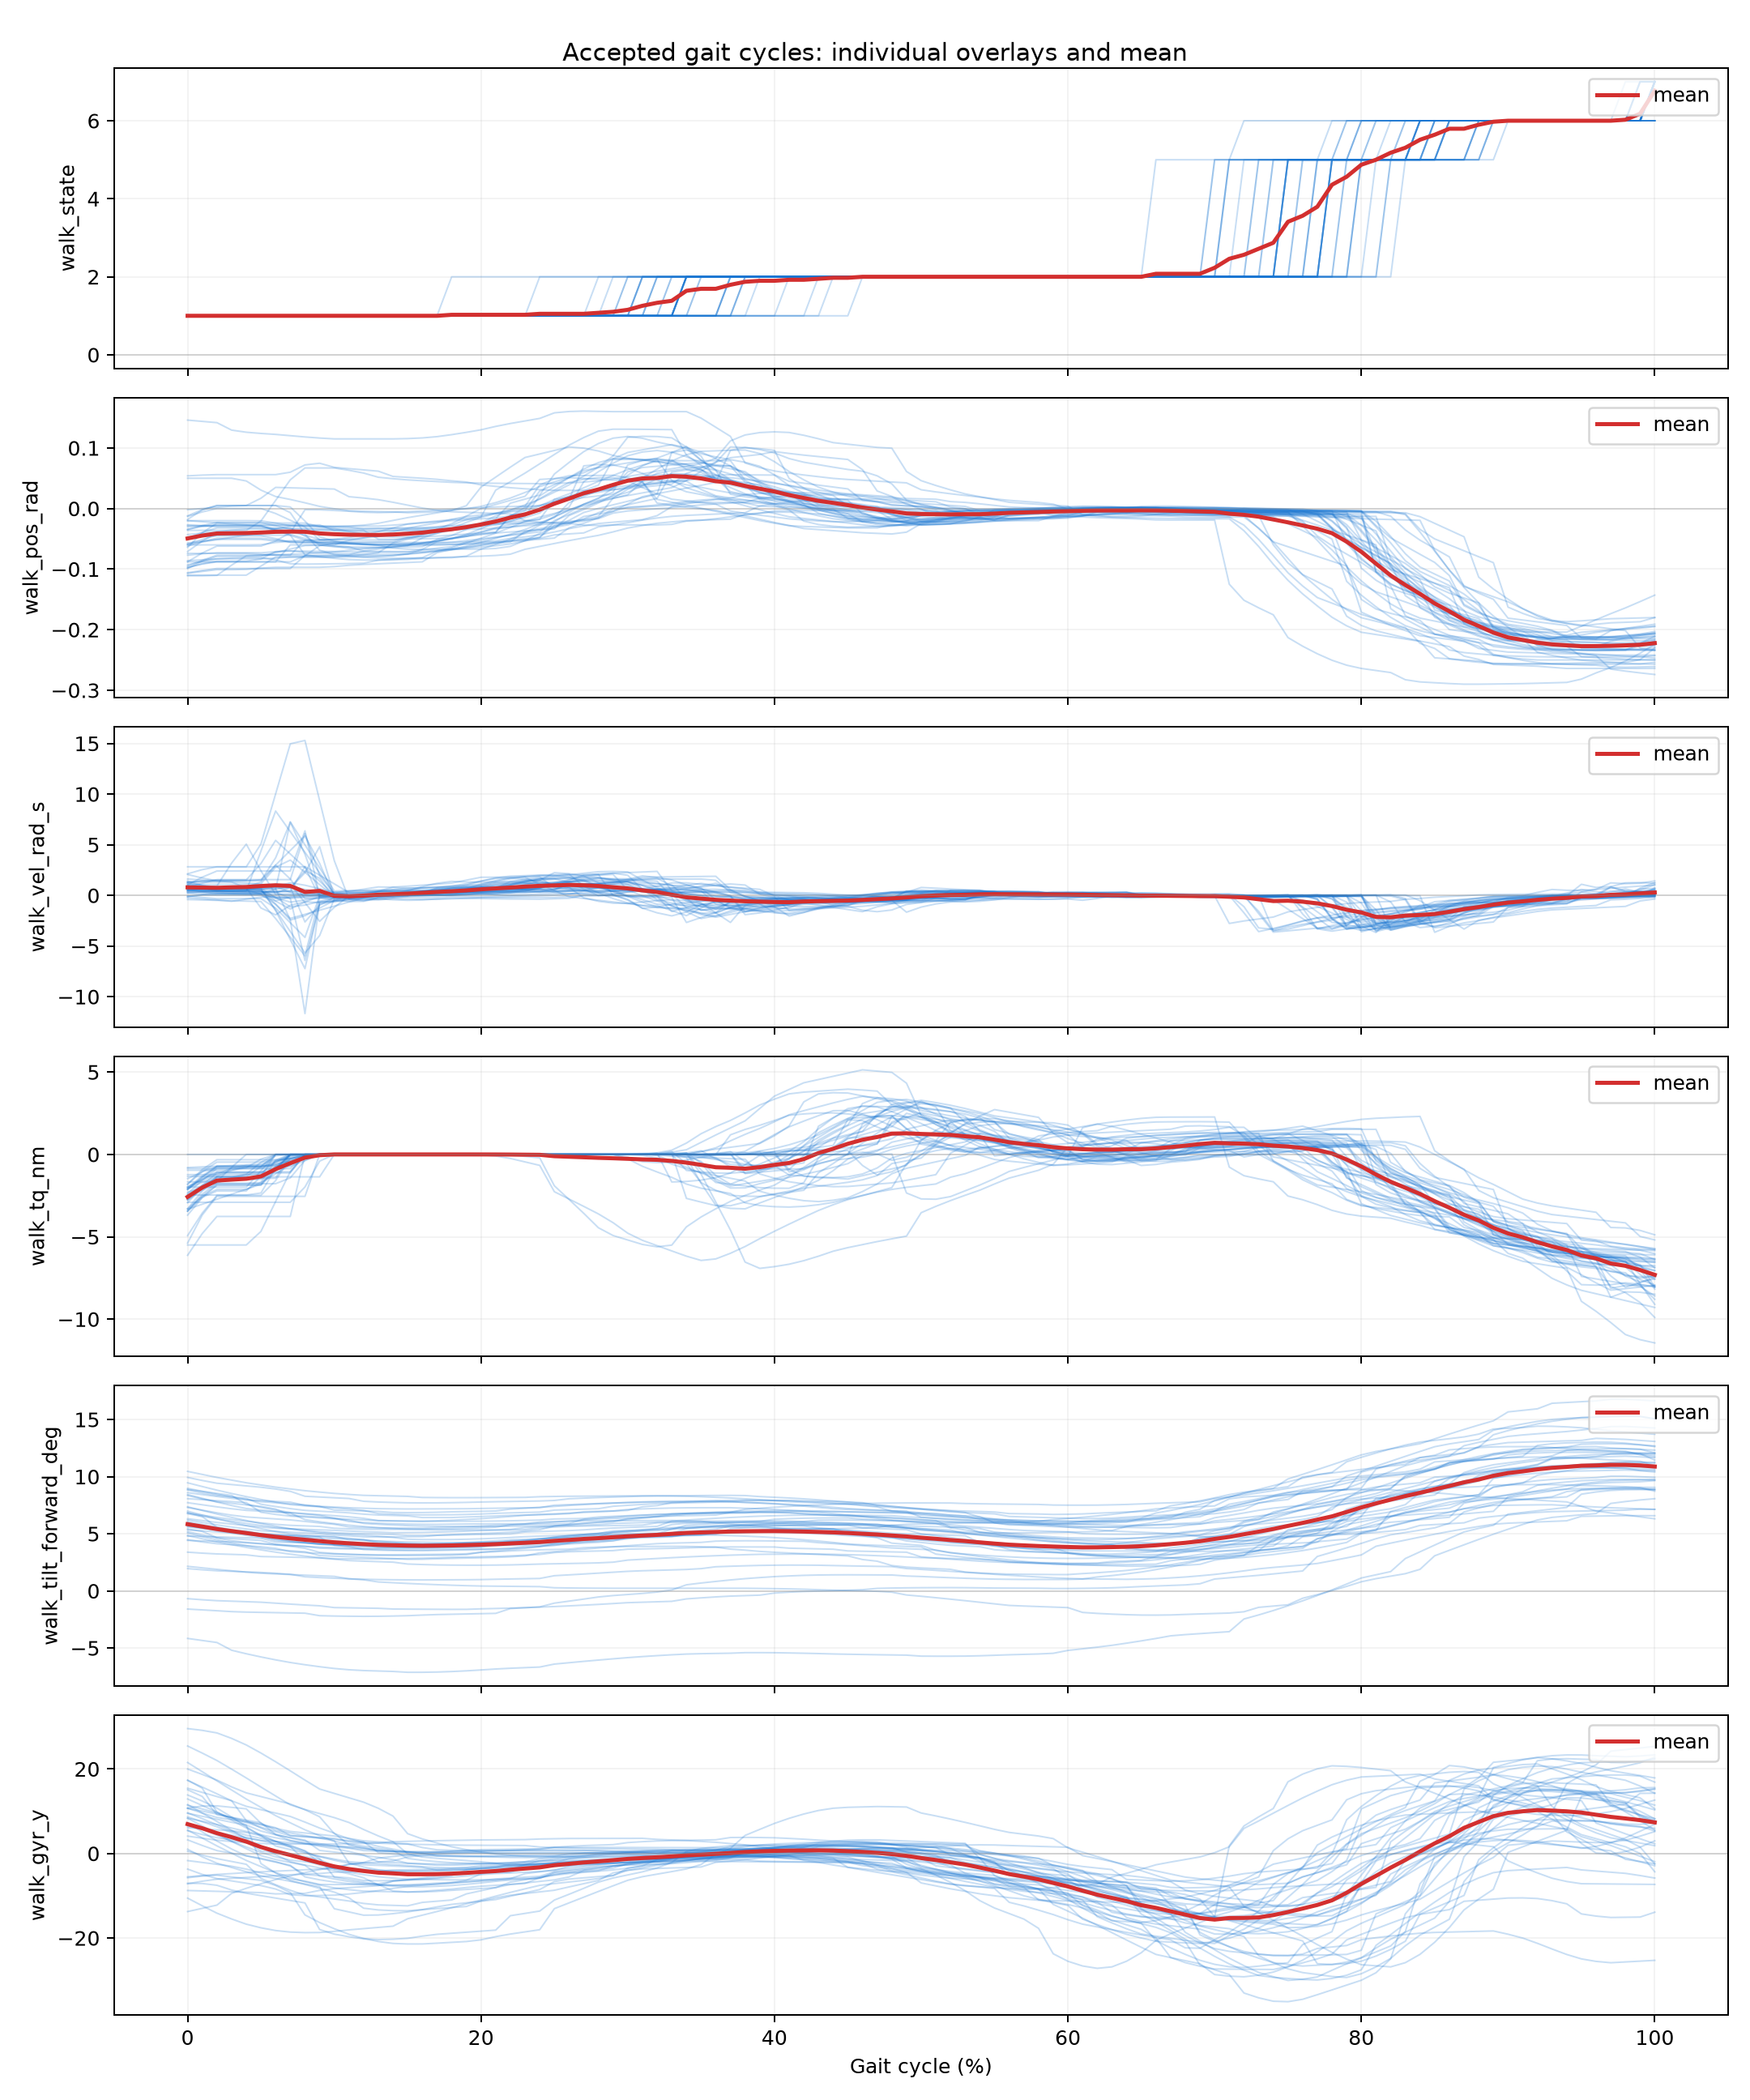

Values plotted in this chart, from the file beside it:
cycle_index, gait_percent, segment_id, walk_dt_ms, walk_exec_ms, walk_out, walk_state, walk_tilt_forward_deg, walk_pos_rad, walk_vel_rad_s, walk_tq_nm, walk_temp_c, walk_vbus_v, walk_err_code, walk_fb_age_ms, walk_typical_stride_ms, walk_effective_step_count, walk_tilt_accel_deg, walk_acc_x, walk_acc_y, walk_acc_z, walk_gyr_x, walk_gyr_y, walk_gyr_z
2, 0.0, 1, 20.0, 0.0, 0, 1, -4.16, 0.146, -0.246, 0.0, 32.0, 25.93, 0, 2.0, 1641, 49.0, -7.28, 0.13, -1.05, -0.05, -3.21, -13.75, 0.07
2, 1.0, 1, 20.0, 0.0, 0, 1, -4.338, 0.1439, -0.3486, 0.0, 32.0, 25.93, 0, 2.0, 1641, 49.0, -7.263, 0.13, -1.046, -0.05, -3.273, -12.98, 1.313
2, 2.0, 1, 20.0, 0.0, 0, 1, -4.517, 0.1418, -0.4511, 0.0, 32.0, 25.93, 0, 2.0, 1641, 49.0, -7.245, 0.13, -1.043, -0.05, -3.336, -12.22, 2.555
2, 3.0, 1, 20.0, 0.0, 0, 1, -5.194, 0.1295, -0.5844, 0.0, 32.0, 25.93, 0, 2.0, 1641, 49.0, -7.08, 0.13, -1.039, -0.051, -3.483, -9.439, 6.971
2, 4.0, 1, 20.0, 0.0, 0, 1, -5.502, 0.126, -0.3632, 0.0, 32.0, 25.93, 0, 2.0, 1641, 49.0, -6.94, 0.13, -1.032, -0.058, -3.504, -8.242, 8.798
2, 5.0, 1, 20.0, 0.0, 0, 1, -5.78, 0.124, -0.176, 0.0, 32.0, 25.93, 0, 2.0, 1641, 49.0, -6.765, 0.125, -1.03, -0.06, -3.495, -7.165, 10.36
2, 6.0, 1, 20.0, 0.0, 0, 1, -6.036, 0.1224, -0.1068, 0.0, 32.0, 25.93, 0, 2.0, 1641, 49.0, -6.568, 0.118, -1.03, -0.06, -3.464, -6.178, 11.71
2, 7.0, 1, 20.0, 0.0, 0, 1, -6.267, 0.1203, -0.2986, 0.0, 32.0, 25.93, 0, 2.0, 1641, 49.0, -6.351, 0.111, -1.03, -0.06, -3.408, -5.296, 12.79
2, 8.0, 1, 20.0, 0.0, 0, 1, -6.462, 0.1182, -0.2048, 0.0, 32.0, 25.93, 0, 2.0, 1641, 49.0, -6.11, 0.11, -1.024, -0.06, -3.334, -4.528, 13.54
2, 9.0, 1, 20.0, 0.0, 0, 1, -6.636, 0.1164, -0.1405, 0.0, 32.0, 25.93, 0, 2.0, 1641, 49.0, -5.859, 0.107, -1.02, -0.063, -3.254, -3.824, 14.09
2, 10.0, 1, 20.0, 0.0, 0, 1, -6.79, 0.115, -0.179, 0.0, 32.0, 25.93, 0, 2.0, 1641, 49.0, -5.6, 0.1, -1.02, -0.07, -3.17, -3.18, 14.43
2, 11.0, 1, 20.0, 0.0, 0, 1, -6.902, 0.115, -0.0411, 0.0, 32.0, 25.93, 0, 2.0, 1641, 49.0, -5.334, 0.093, -1.02, -0.07, -3.086, -2.627, 14.44
2, 12.0, 1, 20.0, 0.0, 0, 1, -6.972, 0.115, -0.0054, 0.0, 32.0, 25.93, 0, 2.0, 1641, 49.0, -5.148, 0.09, -1.02, -0.07, -3.03, -2.252, 14.36
2, 13.0, 1, 20.0, 0.0, 0, 1, -7.01, 0.115, -0.04635, 0.0, 32.0, 25.93, 0, 2.0, 1641, 49.0, -5.022, 0.09, -1.02, -0.07, -2.995, -2.01, 14.21
2, 14.0, 1, 20.0, 0.0, 0, 1, -7.049, 0.115, -0.0873, 0.0, 32.0, 25.93, 0, 2.0, 1641, 49.0, -4.896, 0.09, -1.02, -0.07, -2.96, -1.769, 14.06
2, 15.0, 1, 20.0, 0.0, 0, 1, -7.125, 0.1155, 0.004, 0.0, 32.0, 25.93, 0, 2.0, 1641, 49.0, -4.35, 0.075, -1.015, -0.07, -2.9, -0.82, 12.64
2, 16.0, 1, 20.0, 0.0, 0, 1, -7.124, 0.1166, 0.082, 0.0, 32.0, 25.93, 0, 2.0, 1641, 49.0, -4.13, 0.07, -1.01, -0.072, -2.912, -0.462, 11.78
2, 17.0, 1, 20.0, 0.0, 0, 1, -7.103, 0.1187, 0.334, 0.0, 32.0, 25.93, 0, 2.0, 1641, 49.0, -3.92, 0.07, -1.01, -0.079, -2.954, -0.154, 10.76
2, 18.0, 1, 20.0, 0.0, 0, 1, -7.058, 0.122, 0.3514, 0.0, 32.0, 25.93, 0, 2.0, 1641, 49.0, -3.734, 0.064, -1.01, -0.08, -3.026, 0.1, 9.576
2, 19.0, 1, 20.0, 0.0, 0, 1, -6.997, 0.1258, 0.3957, 0.0, 32.0, 25.93, 0, 2.0, 1641, 49.0, -3.564, 0.06, -1.01, -0.08, -3.115, 0.315, 8.277
2, 20.0, 1, 20.0, 0.0, 0, 1, -6.92, 0.13, 0.528, 0.0, 32.0, 25.93, 0, 2.0, 1641, 49.0, -3.41, 0.06, -1.01, -0.08, -3.22, 0.49, 6.87
2, 21.0, 1, 20.0, 0.0, 0, 1, -6.836, 0.1356, 0.6323, 0.0, 32.0, 25.93, 0, 2.0, 1641, 49.0, -3.277, 0.06, -1.01, -0.08, -3.367, 0.623, 5.281
2, 22.0, 1, 20.0, 0.0, 0, 1, -6.77, 0.1404, 0.6618, 0.0, 32.0, 25.93, 0, 2.0, 1641, 49.0, -3.194, 0.058, -1.01, -0.08, -3.48, 0.702, 4.094
2, 23.0, 1, 20.0, 0.0, 0, 1, -6.718, 0.1446, 0.6352, 0.0, 32.0, 25.93, 0, 2.0, 1641, 49.0, -3.148, 0.0545, -1.01, -0.08, -3.568, 0.7405, 3.208
2, 24.0, 1, 20.0, 0.0, 0, 1, -6.665, 0.1488, 0.6086, 0.0, 32.0, 25.93, 0, 2.0, 1641, 49.0, -3.103, 0.051, -1.01, -0.08, -3.655, 0.779, 2.323
2, 25.0, 1, 20.0, 0.5, 0, 1, -6.405, 0.158, 0.3065, 0.0, 32.0, 25.93, 0, 2.5, 1641, 49.0, -3.05, 0.05, -1.01, -0.08, -4.135, 0.83, -2.04
2, 26.0, 1, 20.0, 1.0, 0, 1, -6.286, 0.1602, 0.1814, 0.0, 32.0, 25.93, 0, 3.0, 1641, 49.0, -3.098, 0.052, -1.01, -0.082, -4.35, 0.802, -3.932
2, 27.0, 1, 20.0, 1.0, 0, 1, -6.167, 0.1609, 0.1478, 0.0, 32.0, 25.93, 0, 3.0, 1641, 49.0, -3.196, 0.059, -1.01, -0.089, -4.56, 0.739, -5.724
2, 28.0, 1, 20.0, 1.0, 0, 1, -6.054, 0.1604, 0.0188, 0.0, 32.0, 25.93, 0, 3.0, 1641, 49.0, -3.354, 0.06, -1.01, -0.09, -4.74, 0.634, -7.264
2, 29.0, 1, 20.0, 1.0, 0, 1, -5.945, 0.16, -0.0739, 0.0, 32.0, 25.93, 0, 3.0, 1641, 49.0, -3.543, 0.063, -1.01, -0.09, -4.903, 0.504, -8.6
2, 30.0, 1, 20.0, 1.0, 0, 1, -5.84, 0.16, -0.097, 0.0, 32.0, 25.93, 0, 3.0, 1641, 49.0, -3.76, 0.07, -1.01, -0.09, -5.05, 0.35, -9.72
2, 31.0, 1, 20.0, 1.0, 0, 1, -5.749, 0.16, -0.0935, 0.0, 32.0, 25.93, 0, 3.0, 1641, 49.0, -3.984, 0.07, -1.01, -0.09, -5.176, 0.161, -10.46
2, 32.0, 1, 20.0, 1.0, 0, 1, -5.666, 0.16, -0.04, 0.0, 32.0, 25.93, 0, 3.0, 1641, 49.0, -4.208, 0.074, -1.01, -0.094, -5.306, -0.024, -11.01
2, 33.0, 1, 20.0, 0.9, 6, 2, -5.591, 0.16, 0.027, 0.002, 32.0, 25.93, 0, 4.4, 1641, 49.0, -4.435, 0.08, -1.01, -0.1, -5.442, -0.15, -11.37
2, 34.0, 1, 20.0, 0.2, 6, 2, -5.528, 0.16, -0.05, 0.016, 32.0, 25.93, 0, 14.2, 1641, 49.0, -4.68, 0.08, -1.01, -0.1, -5.596, 0.06, -11.39
2, 35.0, 1, 20.0, 0.0, 6, 2, -5.495, 0.1492, -0.7565, -1.193, 32.0, 25.77, 0, 17.0, 1641, 49.0, -4.843, 0.0825, -1.01, -0.1, -5.695, 0.405, -11.16
2, 36.0, 1, 20.0, 0.0, 6, 2, -5.474, 0.1342, -1.715, -2.891, 32.0, 25.55, 0, 17.0, 1641, 49.0, -4.972, 0.086, -1.01, -0.1, -5.772, 0.804, -10.82
2, 37.0, 1, 20.0, 0.0, 6, 2, -5.453, 0.1192, -2.673, -4.589, 32.0, 25.33, 0, 17.0, 1641, 49.0, -5.101, 0.0895, -1.01, -0.1, -5.849, 1.203, -10.48
2, 38.0, 1, 20.0, 0.0, 6, 2, -5.404, 0.0752, -0.9878, -6.536, 32.0, 25.04, 0, 17.0, 1641, 49.0, -5.716, 0.1, -1.01, -0.1, -6.018, 4.276, -6.686
2, 39.0, 1, 20.0, 0.0, 6, 2, -5.403, 0.0676, -0.4429, -6.917, 32.0, 24.99, 0, 17.0, 1641, 49.0, -5.947, 0.103, -1.01, -0.103, -5.985, 5.706, -4.563
2, 40.0, 1, 20.0, 0.0, 6, 2, -5.41, 0.062, -0.326, -6.811, 32.0, 25.02, 0, 17.0, 1641, 49.0, -6.15, 0.11, -1.01, -0.11, -5.88, 7.12, -2.26
2, 41.0, 1, 20.0, 0.0, 6, 2, -5.431, 0.0585, -0.2252, -6.664, 32.0, 25.09, 0, 17.0, 1641, 49.0, -6.297, 0.11, -1.01, -0.11, -5.656, 8.324, 0.127
2, 42.0, 1, 20.0, 0.4, 6, 2, -5.456, 0.0554, -0.2412, -6.449, 32.0, 25.15, 0, 17.4, 1641, 49.0, -6.412, 0.114, -1.01, -0.114, -5.36, 9.344, 2.454
2, 43.0, 1, 20.0, 1.0, 6, 2, -5.485, 0.0526, -0.3262, -6.178, 32.0, 25.2, 0, 18.0, 1641, 49.0, -6.492, 0.12, -1.01, -0.12, -4.995, 10.18, 4.708
2, 44.0, 1, 20.0, 1.0, 6, 2, -5.52, 0.0498, -0.2996, -5.875, 32.0, 25.25, 0, 18.0, 1641, 49.0, -6.506, 0.12, -1.01, -0.12, -4.54, 10.71, 6.794
2, 45.0, 1, 20.0, 1.0, 6, 2, -5.545, 0.048, -0.299, -5.658, 32.0, 25.29, 0, 18.0, 1641, 49.0, -6.497, 0.1175, -1.01, -0.1225, -4.218, 10.92, 8.04
2, 46.0, 1, 20.0, 1.0, 6, 2, -5.566, 0.0466, -0.3088, -5.475, 32.0, 25.33, 0, 18.0, 1641, 49.0, -6.48, 0.114, -1.01, -0.126, -3.948, 11.02, 8.95
2, 47.0, 1, 20.0, 1.0, 6, 2, -5.587, 0.0452, -0.3186, -5.291, 32.0, 25.36, 0, 18.0, 1641, 49.0, -6.463, 0.1105, -1.01, -0.1295, -3.679, 11.11, 9.86
2, 48.0, 1, 20.0, 1.0, 6, 2, -5.605, 0.0438, -0.302, -5.123, 32.0, 25.4, 0, 18.0, 1641, 49.0, -6.421, 0.11, -1.01, -0.13, -3.376, 11.06, 10.66
2, 49.0, 1, 20.0, 1.0, 6, 2, -5.622, 0.0424, -0.281, -4.958, 32.0, 25.43, 0, 18.0, 1641, 49.0, -6.375, 0.11, -1.01, -0.13, -3.068, 11, 11.44
2, 50.0, 1, 20.0, 1.0, 6, 2, -5.71, 0.031, -0.272, -3.536, 32.0, 25.65, 0, 18.0, 1641, 49.0, -5.92, 0.11, -1.02, -0.13, -0.8, 9.58, 15.83
2, 51.0, 1, 20.0, 1.0, 6, 2, -5.717, 0.0275, -0.2986, -3.152, 32.0, 25.7, 0, 18.0, 1641, 49.0, -5.752, 0.103, -1.02, -0.13, -0.051, 8.887, 16.93
2, 52.0, 1, 20.0, 1.0, 6, 2, -5.716, 0.0244, -0.2712, -2.802, 32.0, 25.74, 0, 18.0, 1641, 49.0, -5.568, 0.1, -1.02, -0.134, 0.726, 8.146, 18
2, 53.0, 1, 20.0, 1.0, 6, 2, -5.706, 0.0216, -0.2166, -2.478, 32.0, 25.77, 0, 18.0, 1641, 49.0, -5.369, 0.099, -1.02, -0.14, 1.529, 7.363, 19.06
2, 54.0, 1, 20.0, 1.0, 6, 2, -5.678, 0.0188, -0.2418, -2.169, 32.0, 25.82, 0, 18.0, 1641, 49.0, -5.152, 0.092, -1.02, -0.14, 2.362, 6.544, 20.1
2, 55.0, 1, 20.0, 1.0, 6, 2, -5.635, 0.016, -0.282, -1.792, 32.0, 25.84, 0, 18.0, 1641, 49.0, -4.915, 0.085, -1.02, -0.14, 3.21, 5.71, 21.16
2, 56.0, 1, 20.0, 1.0, 6, 2, -5.59, 0.0135, -0.3245, -1.435, 32.0, 25.86, 0, 18.0, 1641, 49.0, -4.703, 0.08, -1.021, -0.139, 3.944, 4.988, 22.07
2, 57.0, 1, 20.0, 1.0, 6, 2, -5.555, 0.01175, -0.3578, -1.198, 32.0, 25.88, 0, 18.0, 1641, 49.0, -4.574, 0.08, -1.024, -0.1355, 4.378, 4.561, 22.63
2, 58.0, 1, 20.0, 1.0, 6, 2, -5.52, 0.01, -0.391, -0.9614, 32.0, 25.89, 0, 18.0, 1641, 49.0, -4.444, 0.08, -1.028, -0.132, 4.812, 4.134, 23.18
2, 59.0, 1, 20.0, 1.0, 6, 2, -5.461, 0.0072, -0.3731, -0.5944, 32.0, 25.9, 0, 18.0, 1641, 49.0, -4.259, 0.077, -1.03, -0.13, 5.42, 3.521, 24.03
... 3,879 more rows
